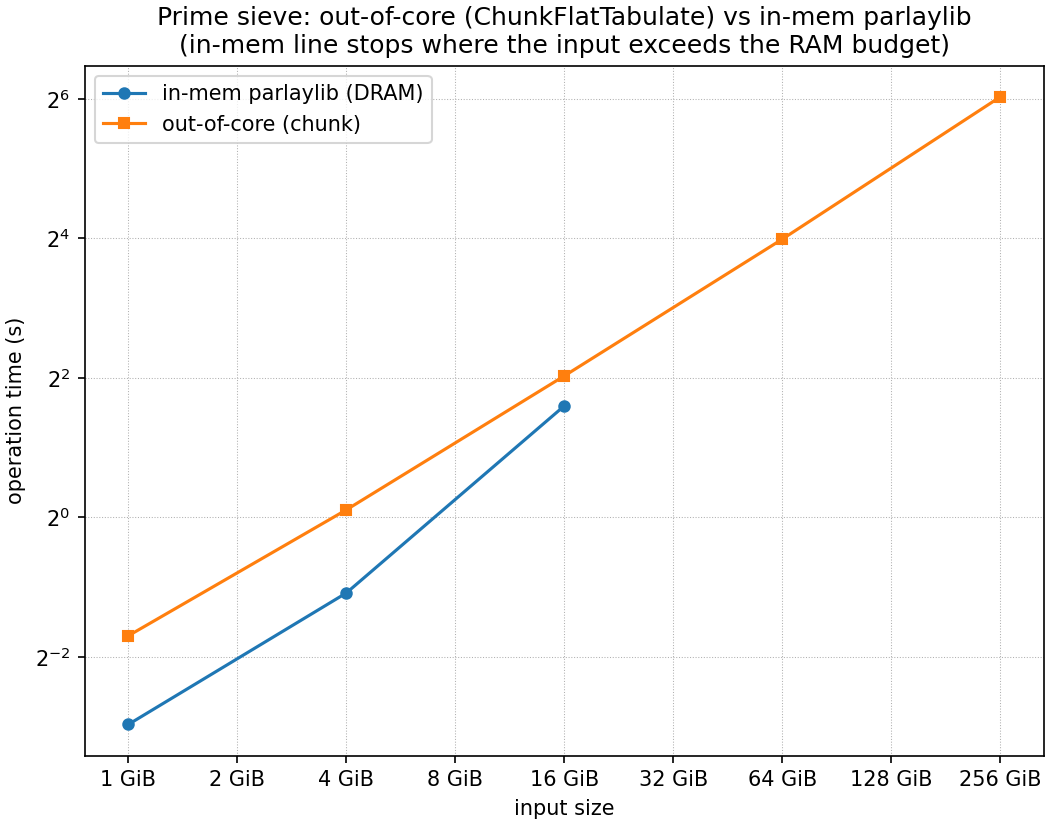

The data file committed next to this chart (first rows):
input_bytes, n, time_s, inmem_time_s, count, throughput_gb_s
1073741824, 1073741824, 0.3086, 0.1279, 54400028, 1.313
4294967296, 4294967296, 1.078, 0.4719, 203280221, 1.405
17179869184, 17179869184, 4.077, 3.027, 762939111, 1.394
68719476736, 68719476736, 15.86, , 2874398515, 1.35
274877906944, 274877906944, 65.18, , 10866266172, 1.242
